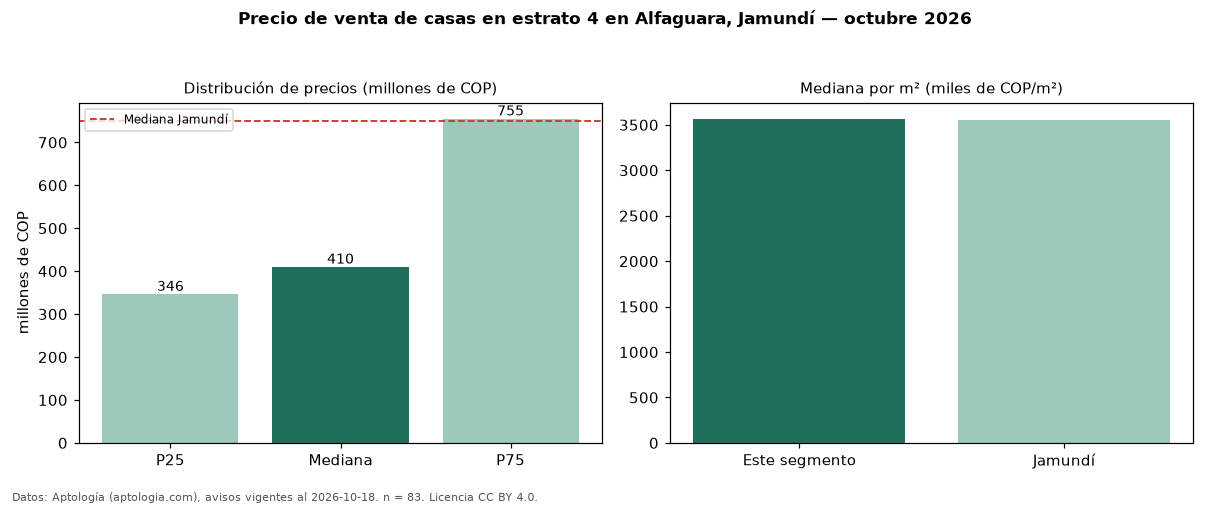

The data file committed next to this chart (first rows):
seccion, metrica, valor, moneda, n
filtro, estrato, 4, , 83
precio, p25, 346500000, COP, 83
precio, mediana, 410000000, COP, 83
precio, p75, 755000000, COP, 83
precio, minimo, 239000000, COP, 83
precio, maximo, 1650000000, COP, 83
m2, mediana_precio_m2, 3567164, COP, 83
m2, area_mediana_m2, 131.0, m2, 83
admin, mediana_admin_mes, 416500, COP, 56
banos, mediana_banos, 3.0, , 
parqueadero, pct_con_parqueadero, 100.0, %, 80
estrato, estrato_mas_frecuente, 4, , 83
habitaciones, 3+, 400000000, COP, 81
ciudad, mediana_ciudad_referencia, 750000000, COP, 
ciudad, mediana_m2_ciudad, 3555316, COP, 
fuente, fecha_datos, 2026-10-18, , 
fuente, atribucion, https://www.aptologia.com/casas-en-venta…, , 
fuente, licencia, CC BY 4.0, , 
